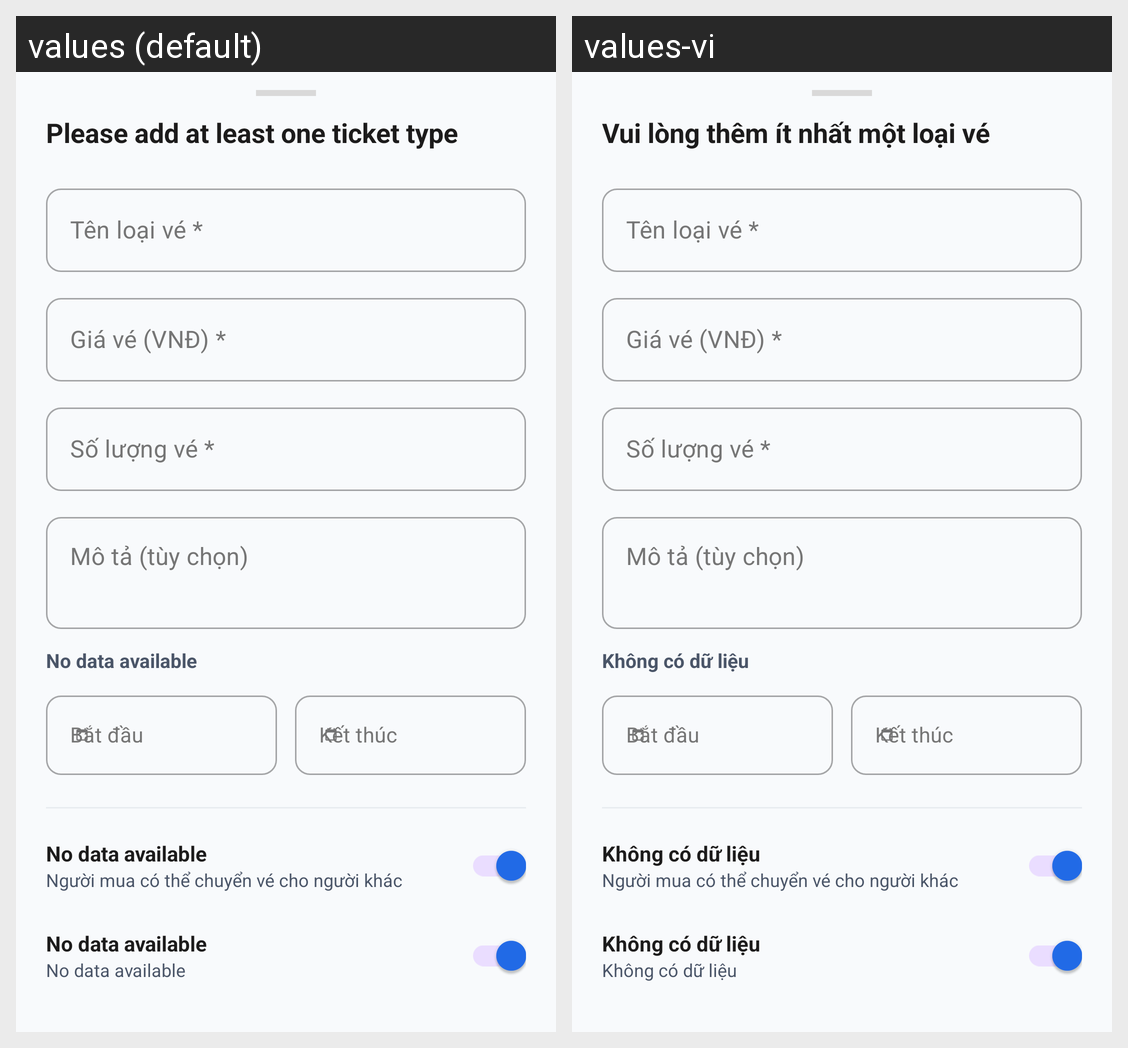

Translations of the strings shown on this Android screen, per locale in the grid:
Android screen res/layout/bottom_sheet_ticket_type.xml rendered under 2 locales, left to right: values (default), values-vi. Device: Nexus 5 (rendered at 1080×1920; each locale shown at half size, 540×960, under a caption strip naming it); theme Theme.VibeTix.
Strings drawn on this screen, with the default value and each locale's value (text and hints the layout hard-codes, and strings that could not be matched under every locale, appear in the picture but are not listed):

toast_add_ticket_type
  values: Please add at least one ticket type
  values-vi: Vui lòng thêm ít nhất một loại vé

str_no_data
  values: No data available
  values-vi: Không có dữ liệu
